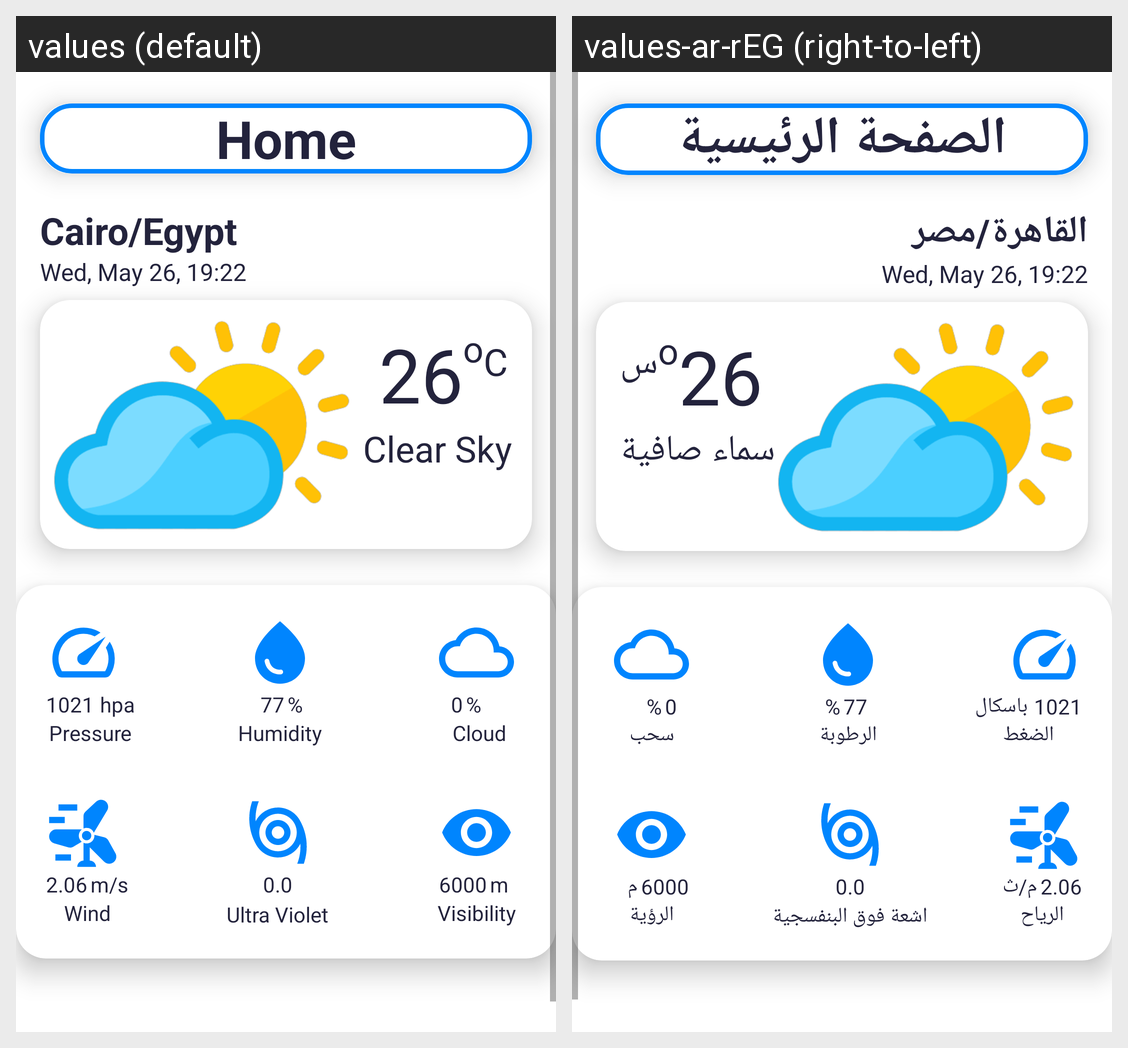

Translations of the strings shown on this Android screen, per locale in the grid:
Android screen res/layout/fragment_home.xml rendered under 2 locales, left to right: values (default), values-ar-rEG (right-to-left). Device: Nexus 5 (rendered at 1080×1920; each locale shown at half size, 540×960, under a caption strip naming it); theme Theme.Weather.
Strings drawn on this screen, with the default value and each locale's value (text and hints the layout hard-codes, and strings that could not be matched under every locale, appear in the picture but are not listed):

home
  values: Home
  values-ar-rEG: الصفحة الرئيسية

cairo
  values: Cairo/Egypt
  values-ar-rEG: القاهرة/مصر

date
  values: Wed, May 26, 19:22
  values-ar-rEG: Wed, May 26, 19:22

temperature
  values: 26
  values-ar-rEG: 26

o
  values: o
  values-ar-rEG: o

c
  values: C
  values-ar-rEG: س

description
  values: Clear Sky
  values-ar-rEG: سماء صافية

pressureNumber
  values: 1021
  values-ar-rEG: 1021

pressureUnit
  values: hpa
  values-ar-rEG: باسكال

pressure
  values: Pressure
  values-ar-rEG: الضغط

humidityNumber
  values: 77
  values-ar-rEG: 77

percentage
  values: %
  values-ar-rEG: %

humidity
  values: Humidity
  values-ar-rEG: الرطوبة

cloudNumber
  values: 0
  values-ar-rEG: 0

cloud
  values: Cloud
  values-ar-rEG: سحب

windNumber
  values: 2.06
  values-ar-rEG: 2.06

windUnit
  values: m/s
  values-ar-rEG: م/ث

wind
  values: Wind
  values-ar-rEG: الرياح

ultraVioletNumber
  values: 0.0
  values-ar-rEG: 0.0

ultraviolet
  values: Ultra Violet
  values-ar-rEG: اشعة فوق البنفسجية

visibilityNumber
  values: 6000
  values-ar-rEG: 6000

visibilityUnit
  values: m
  values-ar-rEG: م

visibility
  values: Visibility
  values-ar-rEG: الرؤية
